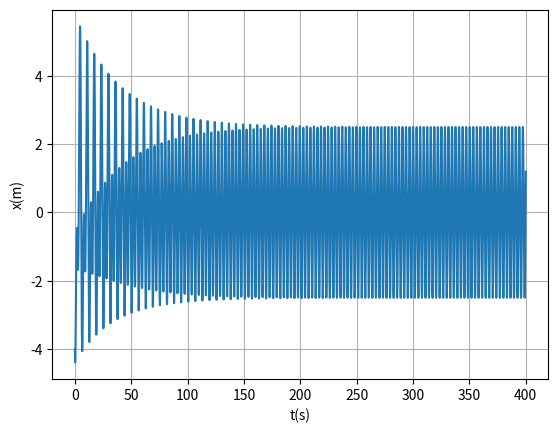

Source code (Python):
import matplotlib.pyplot as plt
import numpy as np

def maximo(xm1,xm2,xm3,ym1,ym2,ym3):  # máximo pelo polinómio de Lagrange
    xab=xm1-xm2
    xac=xm1-xm3
    xbc=xm2-xm3
    a=ym1/(xab*xac)
    b=-ym2/(xab*xbc)
    c=ym3/(xac*xbc)
    xmla=(b+c)*xm1+(a+c)*xm2+(a+b)*xm3
    xmax=0.5*xmla/(a+b+c)
    xta=xmax-xm1
    xtb=xmax-xm2
    xtc=xmax-xm3
    ymax=a*xtb*xtc+b*xta*xtc+c*xta*xtb
    return xmax, ymax
    
def zerosv(xm1,xm2,xm3,ym1,ym2,ym3):  # raiz pelo polinómio de Lagrange
    xab=xm1-xm2
    xac=xm1-xm3
    xbc=xm2-xm3
    a=ym1/(xab*xac)
    b=-ym2/(xab*xbc)
    c=ym3/(xac*xbc)
    am=a+b+c
    bm=a*(xm2+xm3)+b*(xm1+xm3)+c*(xm1+xm2)
    cm=a*xm2*xm3+b*xm1*xm3+c*xm1*xm2
    xzero=(bm+np.sqrt(bm*bm-4*am*cm))/(2*am)
    if xm3 > xm1 and (xzero < xm1 or xzero > xm3): 
        xzero=(bm-np.sqrt(bm*bm-4*am*cm))/(2*am)
    if xm1 > xm3 and (xzero < xm3 or xzero > xm1):
        xzero=(bm-np.sqrt(bm*bm-4*am*cm))/(2*am)
    xta=xzero-xm1
    xtb=xzero-xm2
    xtc=xzero-xm3
    yzero=a*xtb*xtc+b*xta*xtc+c*xta*xtb


def main():
    m=1 
    k=1
    wf=2.0
    fo=7.5
    b=0.05
    tf=400
    ti=0

    dt= 0.0001
    n=int((tf-ti)/dt)
    t=np.linspace(ti,n*dt,n)


    x0=-4
    vx0=-3
    ax0=0
    x_=np.empty(n)
    vx_=np.empty(n)
    ax_=np.empty(n-1)
    x_[0]=x0
    vx_[0]=vx0

    maxxtotal=0
    countmax=0
    maxtempos=[]
    tempototal=0

    for i in range(n-1):
        fext=fo*np.cos(wf*t[i])
        fem=-b*vx_[i]
        fx=-k*x_[i]
        ax_[i]=(fext+fem+fx)/m
        vx_[i+1]=vx_[i]+ax_[i]*dt
        x_[i+1] =x_[i]+vx_[i+1]*dt

        if t[i]>200 and x_[i-1] < x_[i] and  x_[i+1] < x_[i]:
            maxt, maxx=maximo(t[i-1], t[i], t[i+1], x_[i-1], x_[i], x_[i+1])
            maxxtotal +=maxx
            countmax+=1
            maxtempos.append(maxt)

    for i in range(countmax-1):
        tempototal+=maxtempos[i+1]-maxtempos[i]
        
    print("-----------------Alinea (a)-------------------")

    plt.plot(t,x_)
    plt.xlabel('t(s)') 
    plt.ylabel('x(m)')
    plt.grid(True)
    plt.show()

    print("-----------------Alinea (b)-------------------")
    print('A=',maxxtotal/countmax,"T=",tempototal/(countmax-1))
    

main()